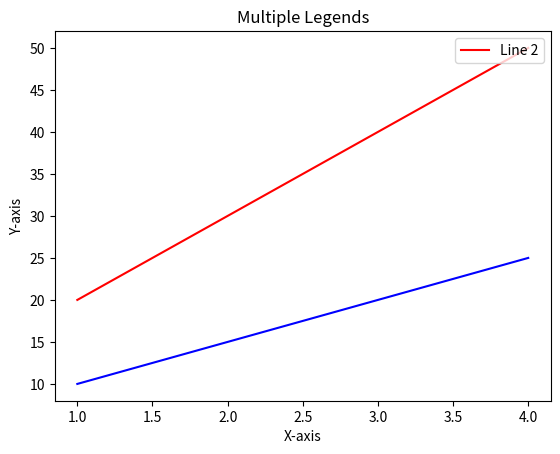

This chart was generated by the following Python code:
#Add multiple legends to a plot with different data series.

import matplotlib.pyplot as plt

# Data
x = [1, 2, 3, 4]
y1 = [10, 15, 20, 25]
y2 = [20, 30, 40, 50]

# Creating line plots
line1, = plt.plot(x, y1, label='Series 1', color='blue')
line2, = plt.plot(x, y2, label='Series 2', color='red')

# Adding legends for each line
plt.legend([line1], ['Line 1'], loc='upper left')
plt.legend([line2], ['Line 2'], loc='upper right')

# Adding title and labels
plt.title('Multiple Legends')
plt.xlabel('X-axis')
plt.ylabel('Y-axis')

# Display the plot
plt.show()
